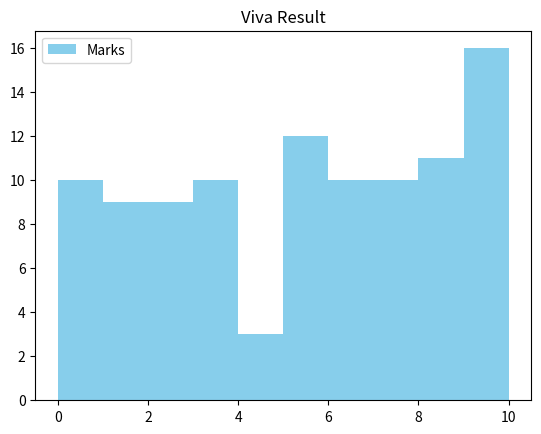

This chart was generated by the following Python code:
# Write a program to create a list representing the results of 100 students in a test, where each element represents a student's marks (between 0 to 10), and display a histogram for the result.

import random
from matplotlib import pyplot as plt
import numpy as np

marks = []

for i in range(100):
    marks.append(random.randint(0,10))

x = np.array(marks)

plt.hist(x, color = "skyblue")
plt.color = 'yellow'
plt.xlabel = 'Marks'
plt.ylabel = 'Total Students'
plt.legend(['Marks'])
plt.title('Viva Result')

plt.show()